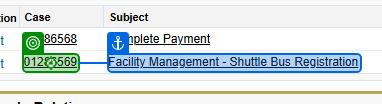
Workflow: sf_CloseCase

Step 1 [try]: click on the link in window '*Salesforce*' (msedge.exe)

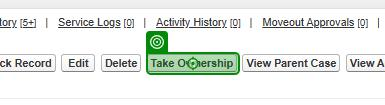
Step 2: click on the text box 'Take Ownership' in window '*Salesforce*' (msedge.exe)
